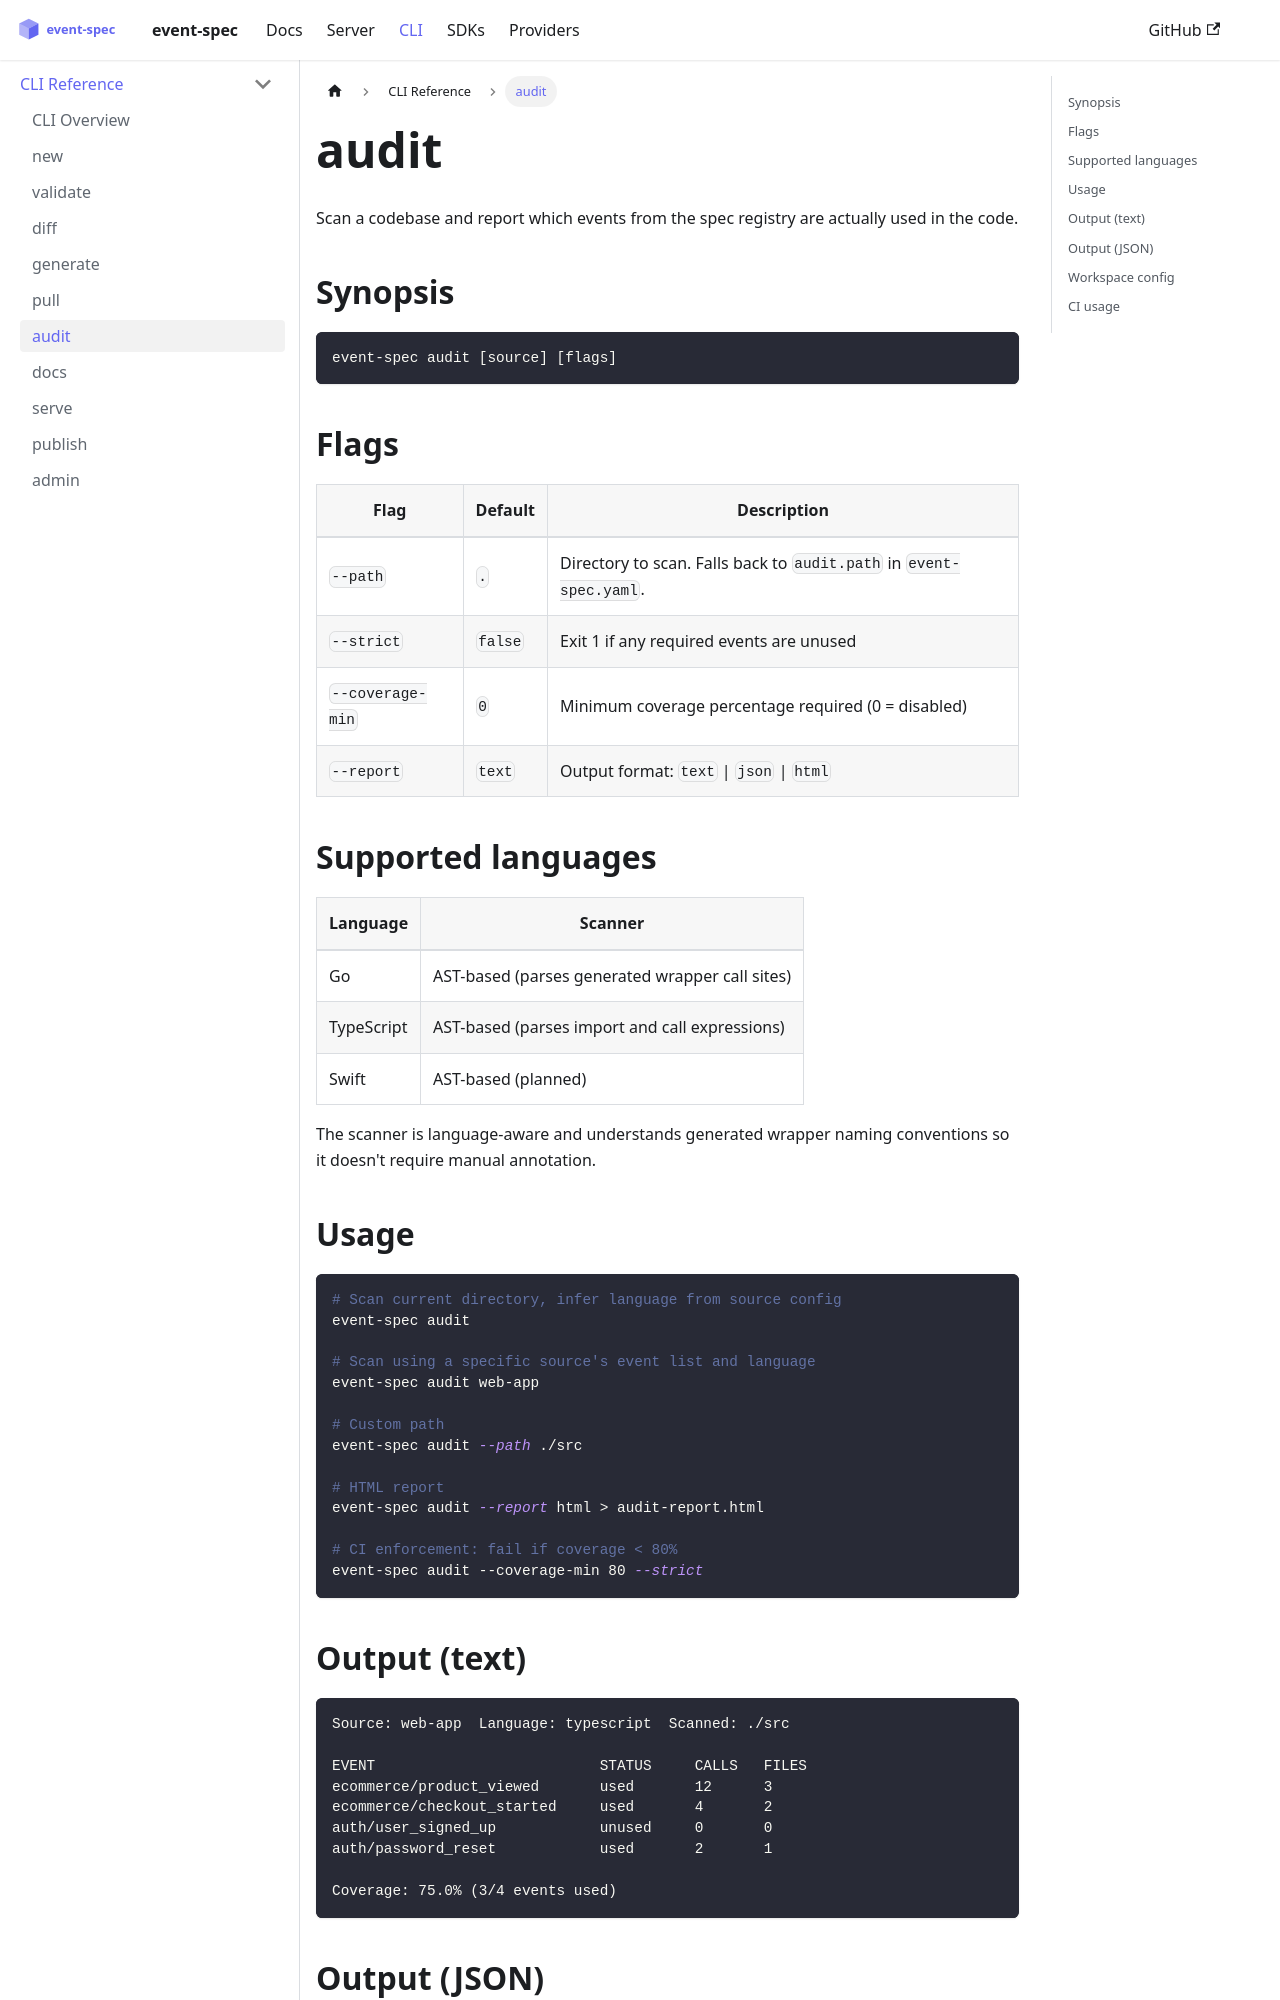

repository: dejanradmanovic/event-spec · page: docs/cli/audit.html · generator: docusaurus

---
sidebar_position: 7
---

# audit

Scan a codebase and report which events from the spec registry are actually used in the code.

## Synopsis

```
event-spec audit [source] [flags]
```

## Flags

| Flag | Default | Description |
|------|---------|-------------|
| `--path` | `.` | Directory to scan. Falls back to `audit.path` in `event-spec.yaml`. |
| `--strict` | `false` | Exit 1 if any required events are unused |
| `--coverage-min` | `0` | Minimum coverage percentage required (0 = disabled) |
| `--report` | `text` | Output format: `text` \| `json` \| `html` |

## Supported languages

| Language | Scanner |
|----------|---------|
| Go | AST-based (parses generated wrapper call sites) |
| TypeScript | AST-based (parses import and call expressions) |
| Swift | AST-based (planned) |

The scanner is language-aware and understands generated wrapper naming conventions so it doesn't require manual annotation.

## Usage

```bash
# Scan current directory, infer language from source config
event-spec audit

# Scan using a specific source's event list and language
event-spec audit web-app

# Custom path
event-spec audit --path ./src

# HTML report
event-spec audit --report html > audit-report.html

# CI enforcement: fail if coverage < 80%
event-spec audit --coverage-min 80 --strict
```
